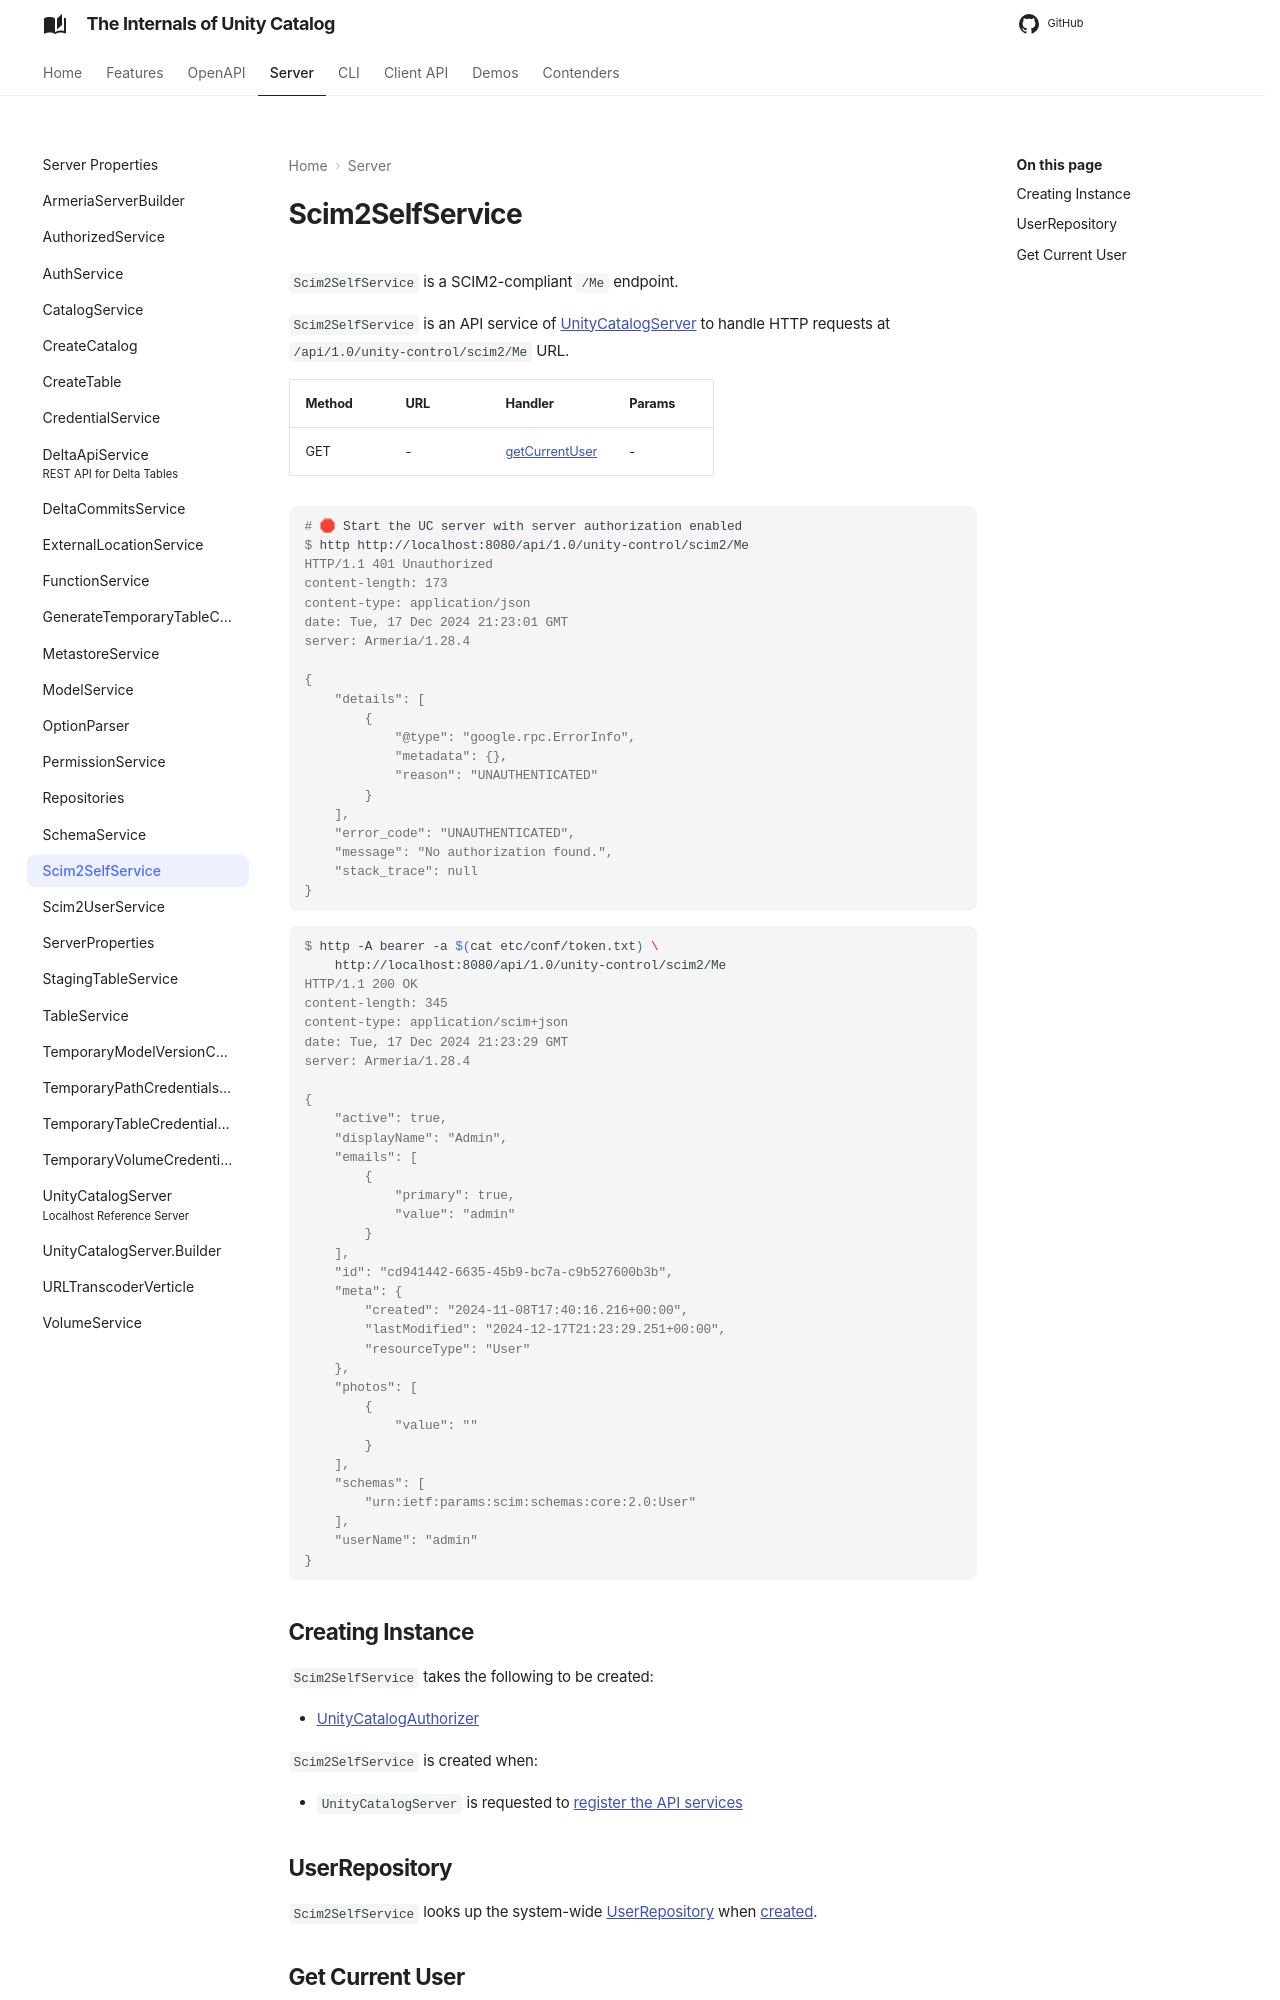

repository: japila-books/unity-catalog-internals · page: server/Scim2SelfService/index.html · generator: mkdocs

# Scim2SelfService

`Scim2SelfService` is a SCIM2-compliant `/Me` endpoint.

`Scim2SelfService` is an API service of [UnityCatalogServer](UnityCatalogServer.md) to handle HTTP requests at `/api/1.0/unity-control/scim2/Me` URL.

Method | URL | Handler | Params
-|-|-|-
 GET | - | [getCurrentUser](#getCurrentUser) | -

```console
# 🛑 Start the UC server with server authorization enabled
$ http http://localhost:8080/api/1.0/unity-control/scim2/Me
HTTP/1.1 401 Unauthorized
content-length: 173
content-type: application/json
date: Tue, 17 Dec 2024 21:23:01 GMT
server: Armeria/1.28.4

{
    "details": [
        {
            "@type": "google.rpc.ErrorInfo",
            "metadata": {},
            "reason": "UNAUTHENTICATED"
        }
    ],
    "error_code": "UNAUTHENTICATED",
    "message": "No authorization found.",
    "stack_trace": null
}
```

```console
$ http -A bearer -a $(cat etc/conf/token.txt) \
    http://localhost:8080/api/1.0/unity-control/scim2/Me
HTTP/1.1 200 OK
content-length: 345
content-type: application/scim+json
date: Tue, 17 Dec 2024 21:23:29 GMT
server: Armeria/1.28.4

{
    "active": true,
    "displayName": "Admin",
    "emails": [
        {
            "primary": true,
            "value": "admin"
        }
    ],
    "id": "cd941442-6635-45b9-bc7a-c9b527600b3b",
    "meta": {
        "created": "2024-11-08T17:40:16.216+00:00",
        "lastModified": "2024-12-17T21:23:29.251+00:00",
        "resourceType": "User"
    },
    "photos": [
        {
            "value": ""
        }
    ],
    "schemas": [
        "urn:ietf:params:scim:schemas:core:2.0:User"
    ],
    "userName": "admin"
}
```

## Creating Instance

`Scim2SelfService` takes the following to be created:

* <span id="authorizer"> [UnityCatalogAuthorizer](../server-authorization/UnityCatalogAuthorizer.md)

`Scim2SelfService` is created when:

* `UnityCatalogServer` is requested to [register the API services](UnityCatalogServer.md#addServices)

## UserRepository { #USER_REPOSITORY }

`Scim2SelfService` looks up the system-wide [UserRepository](../persistent-storage/UserRepository.md#getInstance) when [created](#creating-instance).
